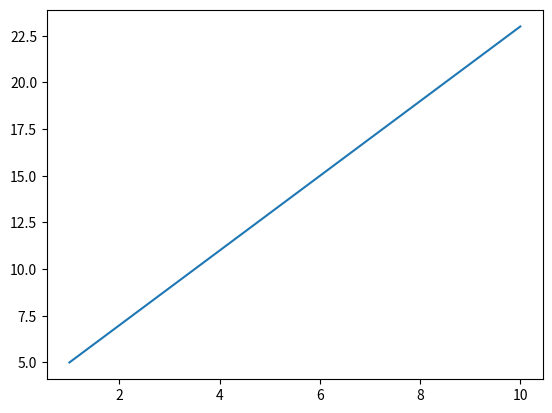

Write the Python code that produced this figure.
import matplotlib.pyplot as plt
import numpy as np 

m,c = 2,3


# Y = np.array([])
X = np.linspace(1,10,num=100)

# for x in X:
#     y = m*x +c
#     Y = np.append(Y,y)
Y = m*X + c

# print(X)
print(Y)

plt.plot(X,Y)
plt.show()
